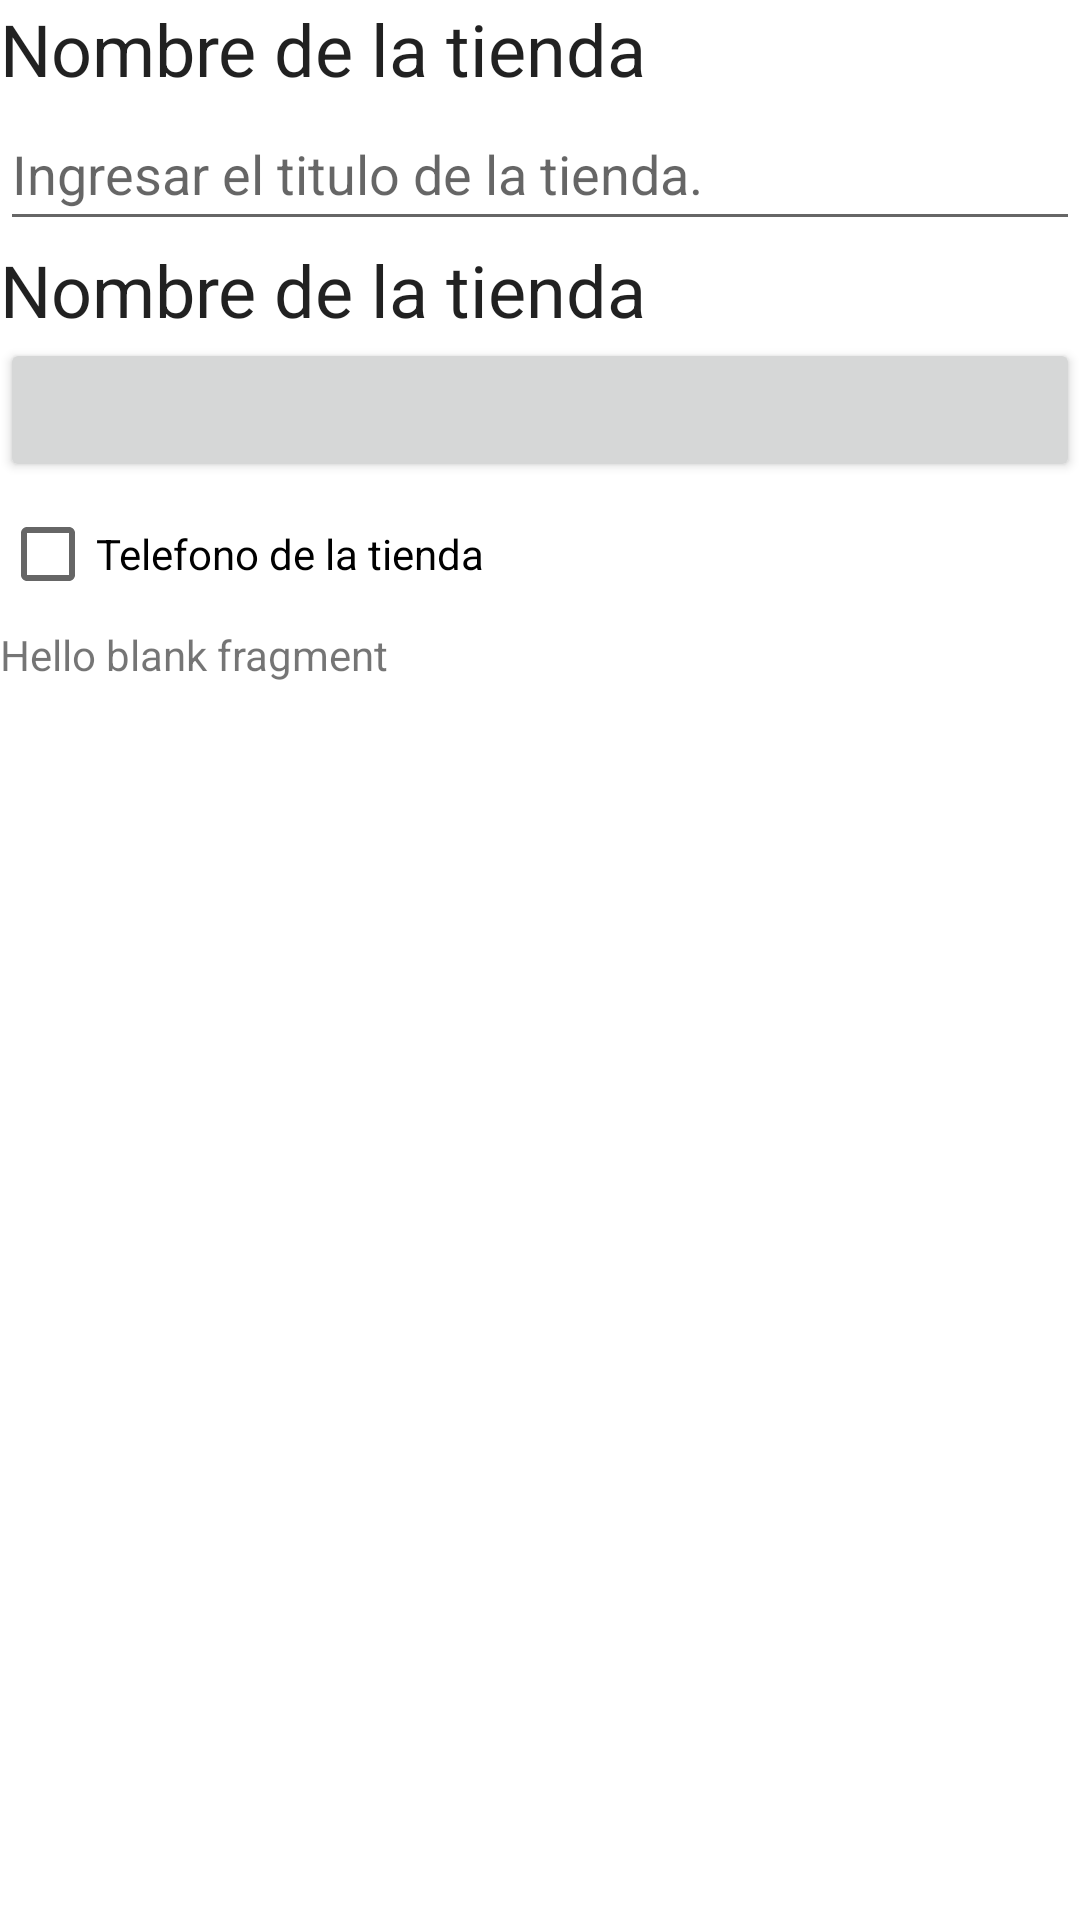

Write the Android layout XML for this screen, with the resource values it uses.
<!-- AndroidManifest.xml: application theme Theme.DirectorioDeTienda -->
<!-- res/layout/fragment_tienda.xml -->
<?xml version="1.0" encoding="utf-8"?>
<LinearLayout xmlns:android="http://schemas.android.com/apk/res/android"
    xmlns:tools="http://schemas.android.com/tools"
    android:layout_width="match_parent"
    android:layout_height="match_parent"
    tools:context=".TiendaFragment"
    android:orientation="vertical"
    android:layout_margin="16dp">


    <TextView
        android:layout_width="match_parent"
        android:layout_height="wrap_content"
        android:textAppearance="?attr/textAppearanceHeadline5"
        android:text="@string/tienda_title_etiqueta" />


    <EditText
        android:id="@+id/tienda_title"
        android:layout_width="match_parent"
        android:layout_height="48dp"
        android:hint="@string/tienda_title_pista"
        android:importantForAutofill="no"
        android:inputType="text" />

    <TextView
        android:layout_width="match_parent"
        android:layout_height="wrap_content"
        android:textAppearance="?attr/textAppearanceHeadline5"
        android:text="@string/tienda_title_etiqueta" />
    <Button
        android:id="@+id/crime_date"
        android:layout_width="match_parent"
        android:layout_height="wrap_content"
        tools:text="Wed May 11 11:56 EST 2022" />

    <CheckBox
        android:id="@+id/crime_solved"
        android:layout_width="match_parent"
        android:layout_height="wrap_content"
        android:inputType="number"
        android:text="@string/tienda_solved_etiqueta" />
    
    <TextView
        android:layout_width="match_parent"
        android:layout_height="match_parent"
        android:text="@string/hello_blank_fragment" />

</LinearLayout>
<!-- resources referenced by this layout -->
<resources>
  <string name="hello_blank_fragment">Hello blank fragment</string>
  <string name="tienda_solved_etiqueta">Telefono de la tienda</string>
  <string name="tienda_title_etiqueta">Nombre de la tienda</string>
  <string name="tienda_title_pista">Ingresar el titulo de la tienda.</string>
  <style name="Theme.DirectorioDeTienda" parent="Theme.MaterialComponents.DayNight.DarkActionBar">
          
          <item name="colorPrimary">@color/purple_500</item>
          <item name="colorPrimaryVariant">@color/purple_700</item>
          <item name="colorOnPrimary">@color/white</item>
          
          <item name="colorSecondary">@color/teal_200</item>
          <item name="colorSecondaryVariant">@color/teal_700</item>
          <item name="colorOnSecondary">@color/black</item>
          
          <item name="android:statusBarColor">?attr/colorPrimaryVariant</item>
          
      </style>
  <!-- not gathered from this repository: default colours our renderer supplied (Android Studio template values) -->
  <color name="purple_500">#FF6200EE</color>
  <color name="purple_700">#FF3700B3</color>
  <color name="teal_200">#FF03DAC5</color>
  <color name="teal_700">#FF018786</color>
  <color name="black">#FF000000</color>
  <color name="white">#FFFFFFFF</color>
</resources>
